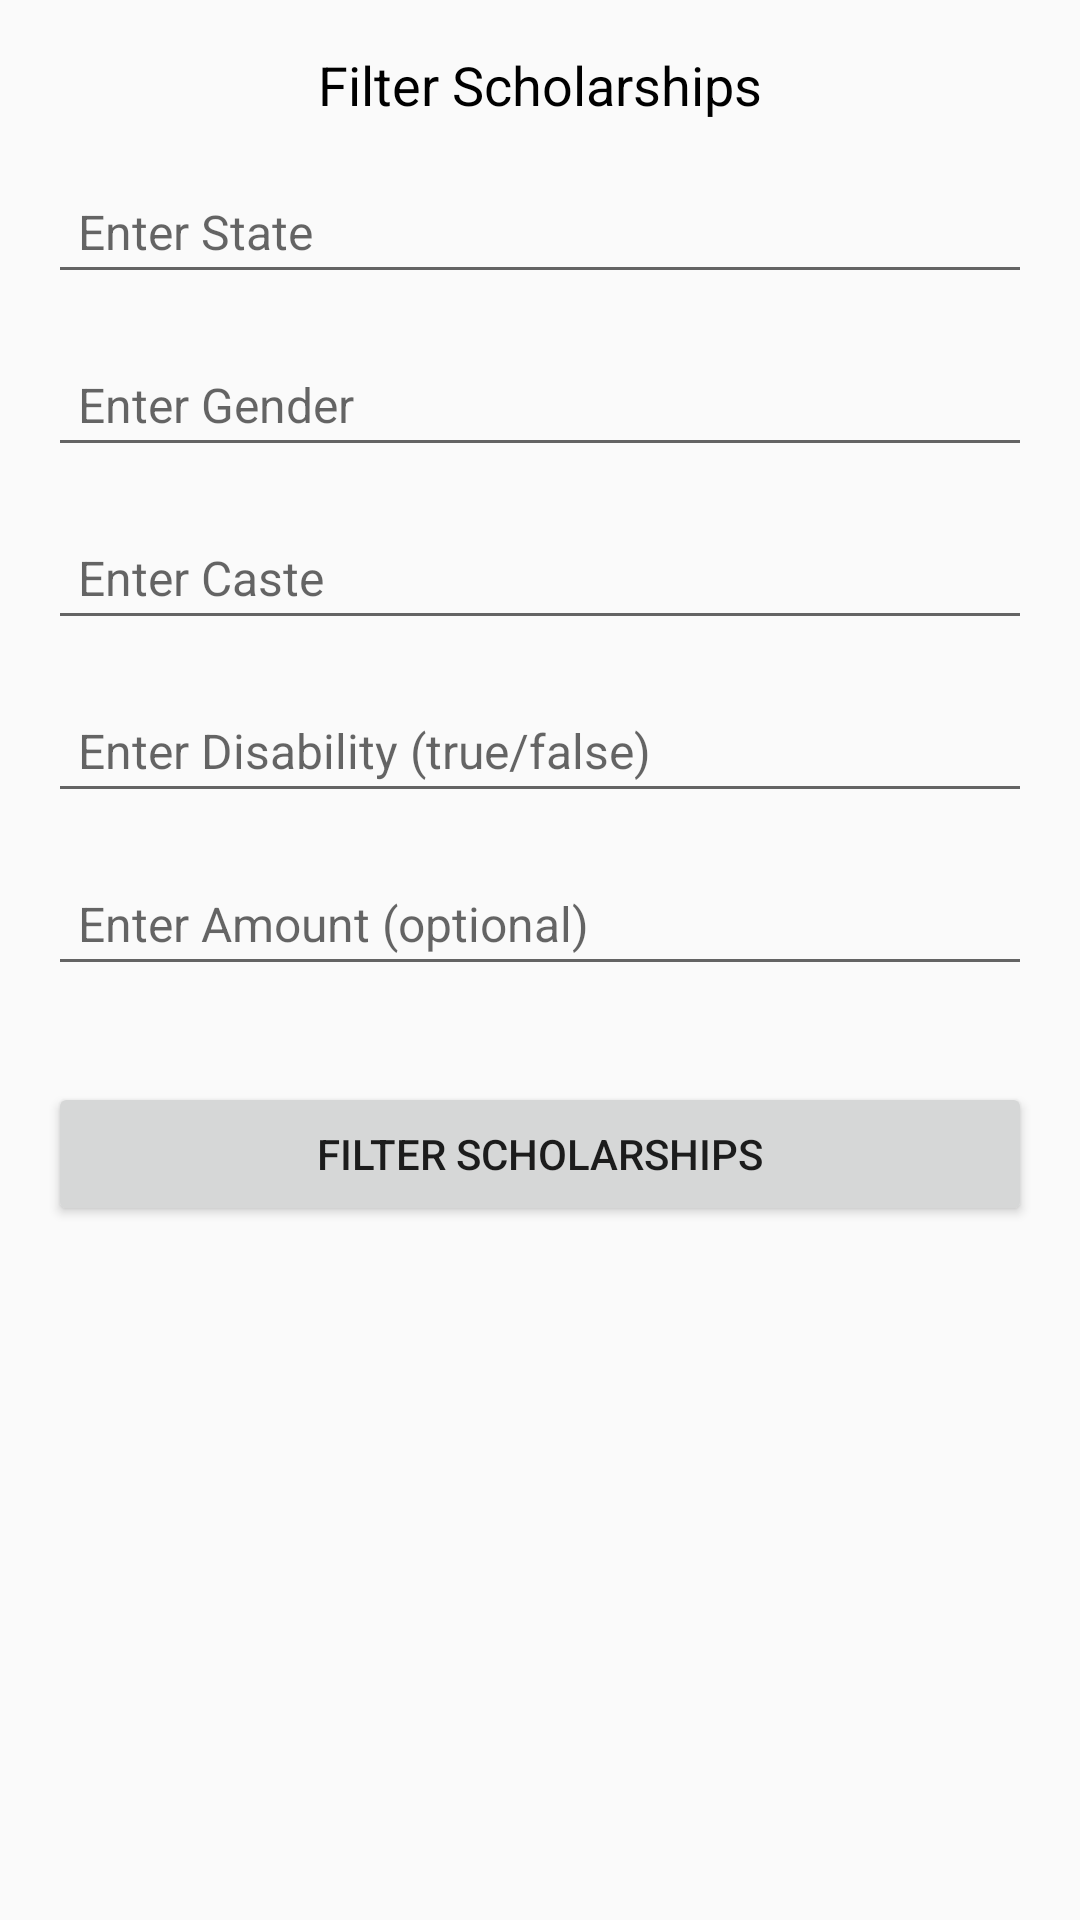

Write the Android layout XML for this screen, with the resource values it uses.
<!-- AndroidManifest.xml: application theme Theme.Scholator -->
<!-- res/layout/activity_third.xml -->
<?xml version="1.0" encoding="utf-8"?>
<FrameLayout xmlns:android="http://schemas.android.com/apk/res/android"
    android:layout_width="match_parent"
    android:layout_height="match_parent">

    
    <ImageView
        android:id="@+id/background_image"
        android:layout_width="match_parent"
        android:layout_height="match_parent"
        android:src="@drawable/welcome_bg"
        android:scaleType="centerCrop"
        android:alpha="0.3" />

    
    <LinearLayout
        android:layout_width="match_parent"
        android:layout_height="match_parent"
        android:orientation="vertical"
        android:padding="16dp"
        android:background="#00FFFFFF"> 

        
        <TextView
            android:id="@+id/title_text"
            android:layout_width="wrap_content"
            android:layout_height="wrap_content"
            android:text="Filter Scholarships"
            android:textSize="18sp"
            android:textColor="#000"
            android:layout_marginBottom="16dp"
            android:layout_gravity="center" />

        
        <EditText
            android:id="@+id/state_edit_text"
            android:layout_width="match_parent"
            android:layout_height="wrap_content"
            android:hint="Enter State"
            android:textSize="16sp"
            android:padding="10dp"
            android:layout_marginBottom="16dp" />

        
        <EditText
            android:id="@+id/gender_edit_text"
            android:layout_width="match_parent"
            android:layout_height="wrap_content"
            android:hint="Enter Gender"
            android:textSize="16sp"
            android:padding="10dp"
            android:layout_marginBottom="16dp" />

        
        <EditText
            android:id="@+id/caste_edit_text"
            android:layout_width="match_parent"
            android:layout_height="wrap_content"
            android:hint="Enter Caste"
            android:textSize="16sp"
            android:padding="10dp"
            android:layout_marginBottom="16dp" />

        
        <EditText
            android:id="@+id/disability_edit_text"
            android:layout_width="match_parent"
            android:layout_height="wrap_content"
            android:hint="Enter Disability (true/false)"
            android:textSize="16sp"
            android:padding="10dp"
            android:layout_marginBottom="16dp" />

        
        <EditText
            android:id="@+id/amount_edit_text"
            android:layout_width="match_parent"
            android:layout_height="wrap_content"
            android:hint="Enter Amount (optional)"
            android:textSize="16sp"
            android:padding="10dp"
            android:layout_marginBottom="16dp" />

        
        <Button
            android:id="@+id/filter_button"
            android:layout_width="match_parent"
            android:layout_height="wrap_content"
            android:text="Filter Scholarships"
            android:layout_marginTop="16dp"
            android:layout_gravity="center" />
    </LinearLayout>
</FrameLayout>
<!-- resources referenced by this layout -->
<resources>
  <style name="Theme.Scholator" parent="Theme.AppCompat.Light.NoActionBar">
          
          <item name="colorPrimary">@color/purple_500</item>
          <item name="colorPrimaryDark">@color/purple_700</item>
          <item name="colorAccent">@color/teal_200</item>
      </style>
  <color name="purple_500">#FF6200EE</color>
  <color name="purple_700">#FF3700B3</color>
  <color name="teal_200">#FF03DAC5</color>
</resources>
